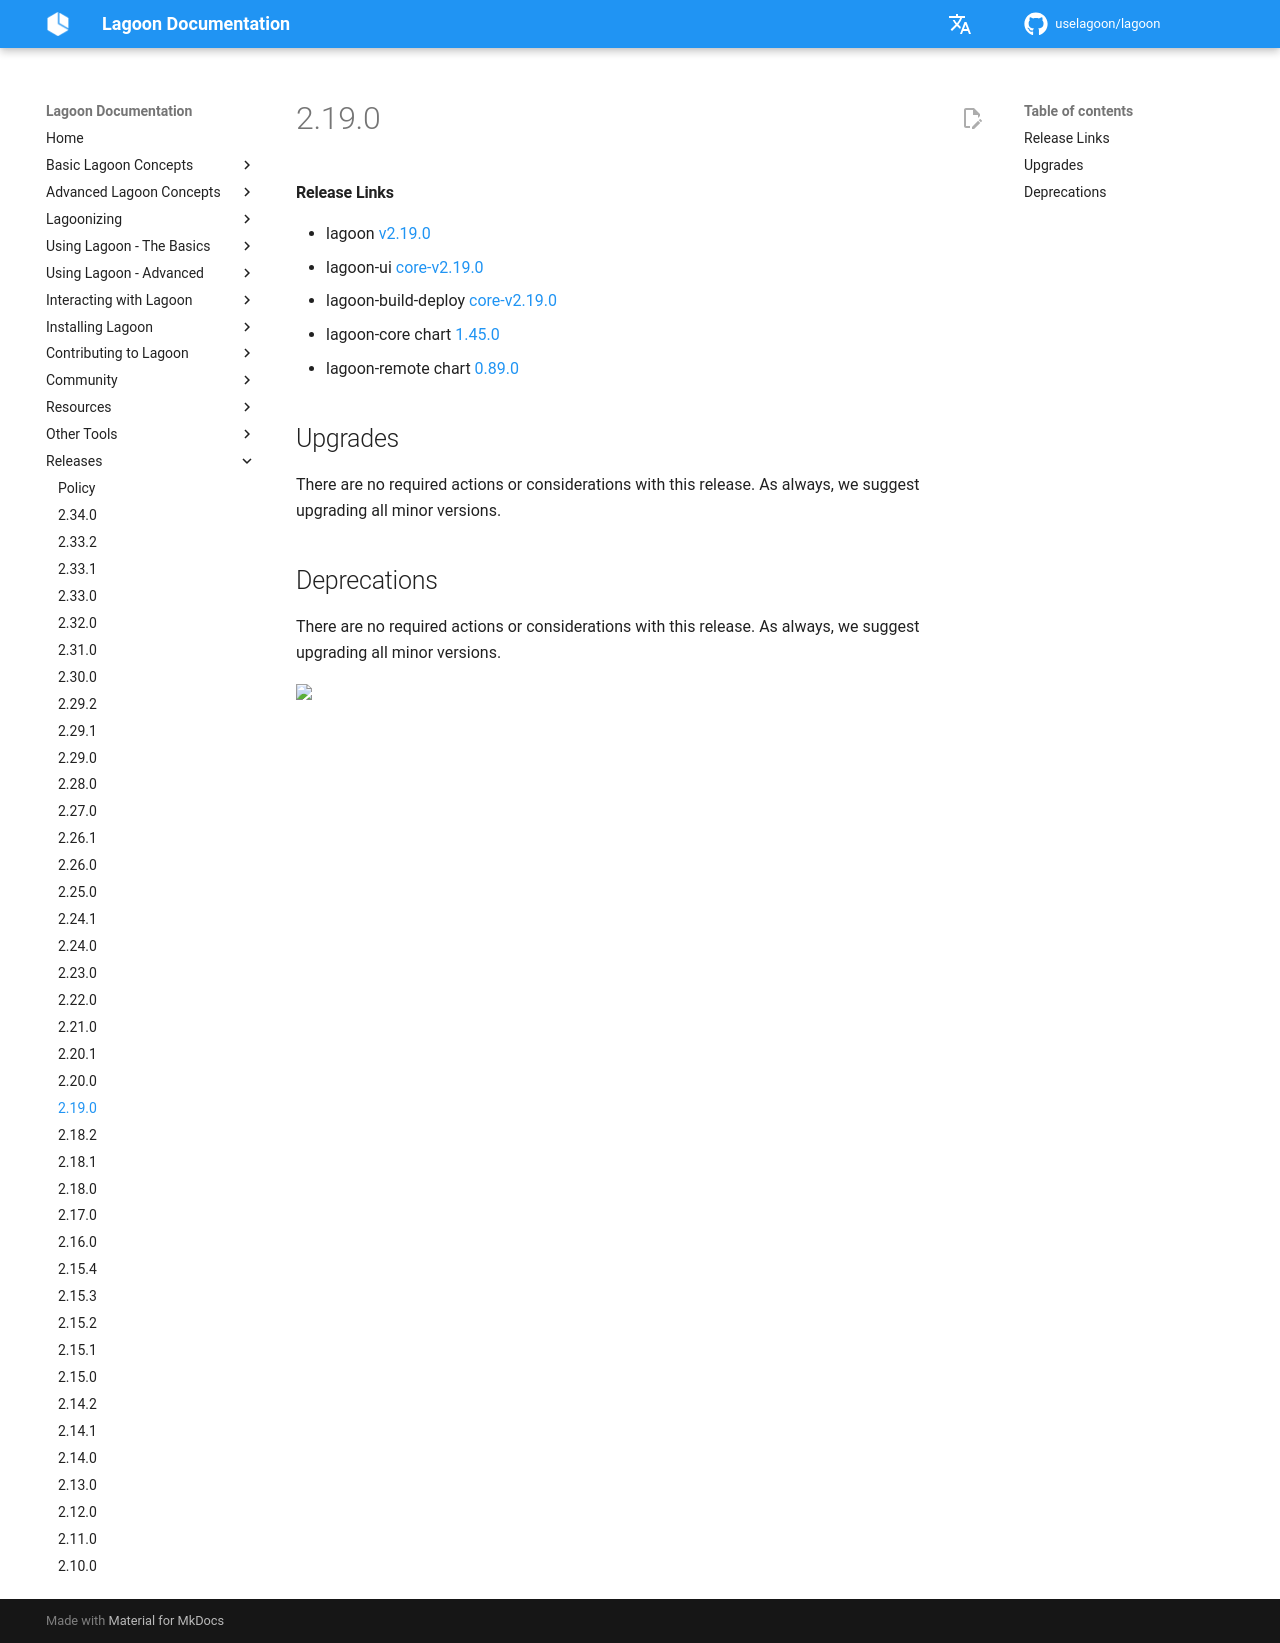

repository: uselagoon/lagoon · page: releases/2.19.0/index.html · generator: mkdocs

#### Release Links
* lagoon [v2.19.0](https://github.com/uselagoon/lagoon/releases/tag/v2.19.0)
* lagoon-ui [core-v2.19.0](https://github.com/uselagoon/lagoon-ui/releases/tag/core-v2.19.0)
* lagoon-build-deploy [core-v2.19.0](https://github.com/uselagoon/build-deploy-tool/releases/tag/core-v2.19.0)
* lagoon-core chart [1.45.0](https://github.com/uselagoon/lagoon-charts/releases/tag/lagoon-core-1.45.0)
* lagoon-remote chart [0.89.0](https://github.com/uselagoon/lagoon-charts/releases/tag/lagoon-remote-0.89.0)

## Upgrades

There are no required actions or considerations with this release. As always, we suggest upgrading all minor versions.

## Deprecations

There are no required actions or considerations with this release. As always, we suggest upgrading all minor versions.
